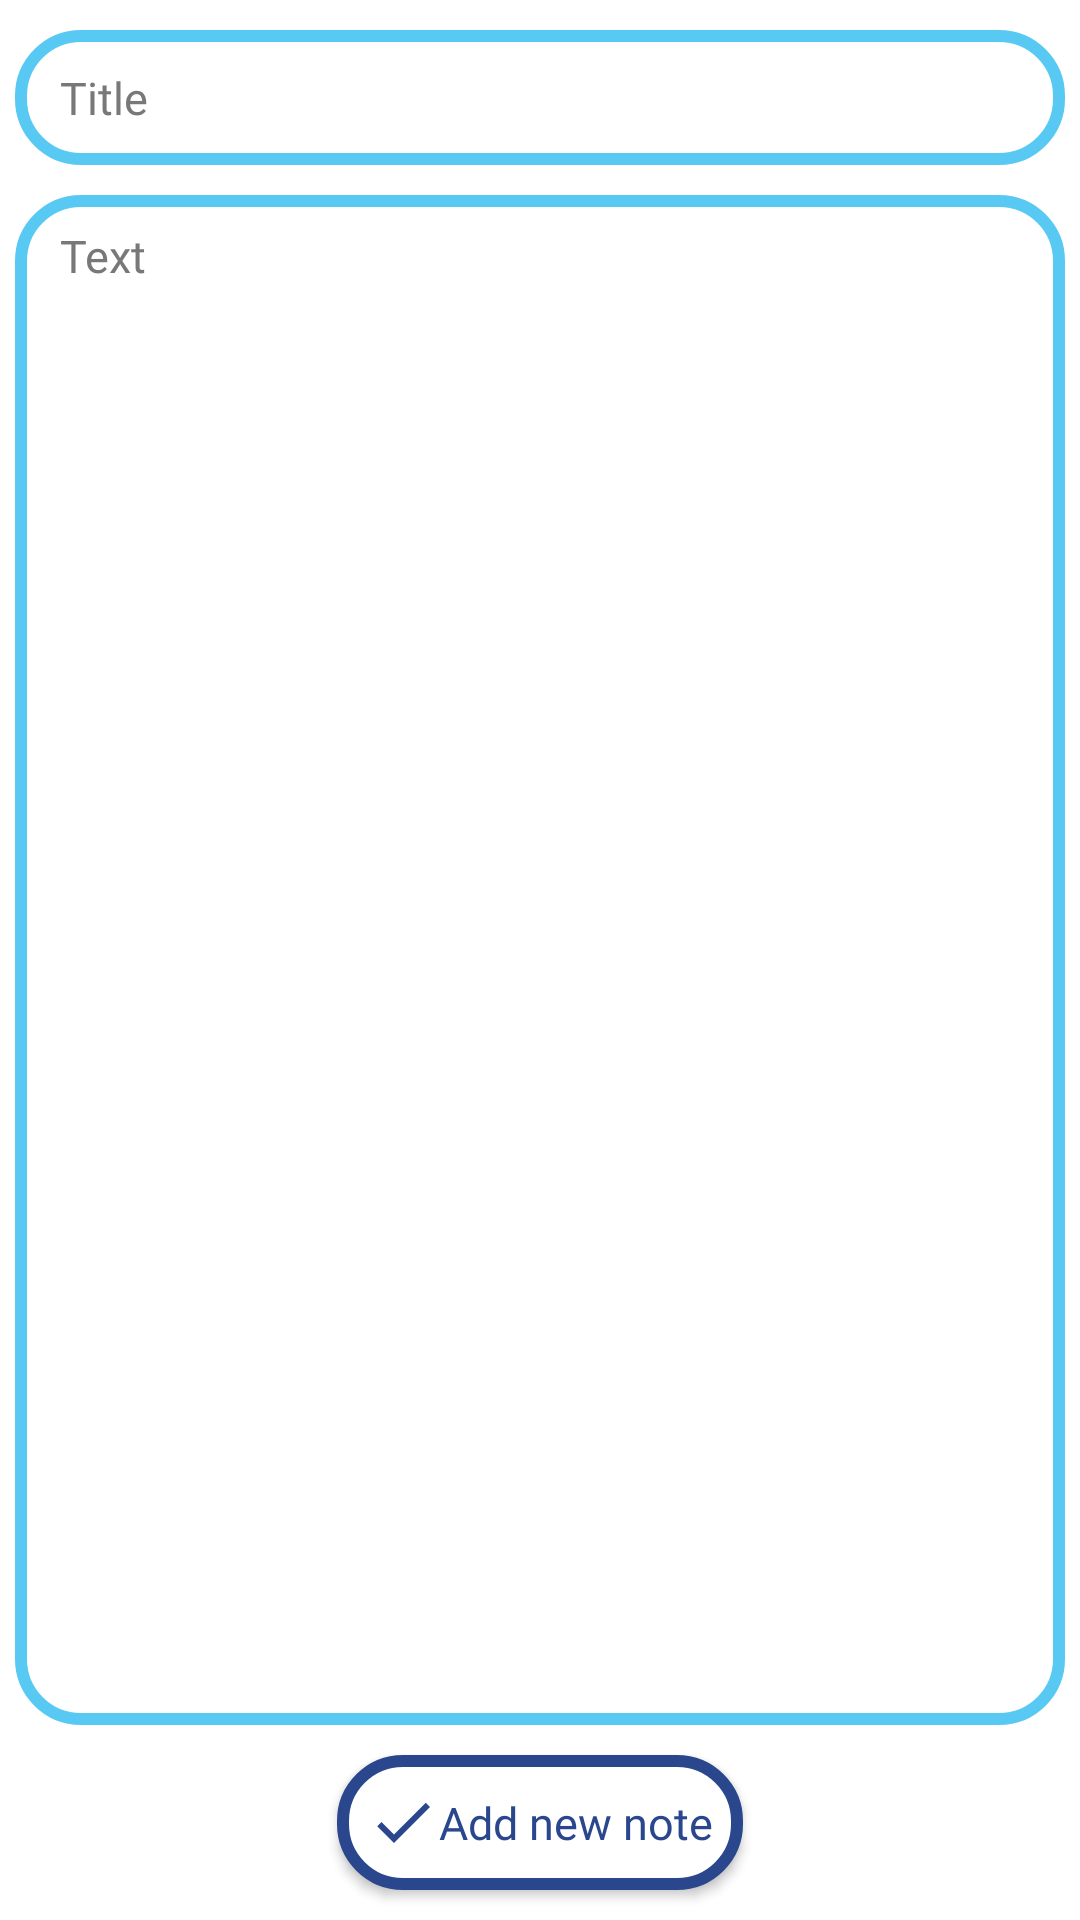

Android layout source for this screen:
<!-- AndroidManifest.xml: application theme Theme.AppCompat.NoActionBar -->
<!-- res/layout/add_notes_fragment.xml -->
<?xml version="1.0" encoding="utf-8"?>
<RelativeLayout xmlns:android="http://schemas.android.com/apk/res/android"
    xmlns:app="http://schemas.android.com/apk/res-auto"
    xmlns:tools="http://schemas.android.com/tools"
    android:id="@+id/linear_layout"
    android:layout_width="match_parent"
    android:layout_height="match_parent"
    android:background="@color/white"
    android:orientation="vertical">

    <EditText
        android:id="@+id/note_title"
        android:layout_width="match_parent"
        android:layout_height="45dp"
        android:layout_marginLeft="5dp"
        android:layout_marginTop="10dp"
        android:layout_marginRight="5dp"
        android:background="@drawable/switch_button"
        android:fontFamily="@font/poppins_semibold"
        android:hint="@string/title"
        android:paddingStart="15dp"
        android:textColor="@color/dark_blue"
        android:textColorHint="@color/hint2"
        android:textSize="15sp" />

    <EditText
        android:id="@+id/note_text"
        android:layout_width="match_parent"
        android:layout_height="match_parent"
        android:layout_marginLeft="5dp"
        android:layout_marginTop="10dp"
        android:layout_marginRight="5dp"
        android:layout_marginBottom="10dp"
        android:background="@drawable/switch_button"
        android:layout_below="@+id/note_title"
        android:layout_above="@+id/apply_btn"
        android:fontFamily="@font/poppins_semibold"
        android:hint="@string/text"
        android:paddingStart="15dp"
        android:paddingTop="10dp"
        android:textColor="@color/dark_blue"
        android:textColorHint="@color/hint2"
        android:textSize="15sp"
        android:gravity="start"/>

    <Button
        android:id="@+id/apply_btn"
        android:layout_width="wrap_content"
        android:layout_height="45dp"
        android:layout_marginStart="5dp"
        android:layout_alignParentBottom="true"
        android:layout_centerInParent="true"
        android:layout_marginBottom="10dp"
        android:background="@drawable/apply_button"
        android:drawableStart="@drawable/ic_baseline_check_24"
        android:fontFamily="@font/poppins_semibold"
        android:paddingStart="10dp"
        android:paddingEnd="10dp"
        android:text="@string/add_new_note"
        android:textAllCaps="false"
        android:textColor="@color/dark_blue"
        android:textSize="15sp" />
</RelativeLayout>
<!-- resources referenced by this layout -->
<resources>
  <color name="dark_blue">#2A478E</color>
  <color name="hint2">#787878</color>
  <color name="white">#FFFFFF</color>
  <!-- drawable apply_button (drawable-hdpi) -->
  <?xml version="1.0" encoding="utf-8"?>
  <selector xmlns:android="http://schemas.android.com/apk/res/android">
      <item android:state_pressed="true" >
          <shape android:shape="rectangle"  >
              <corners android:radius="20dip" />
              <stroke android:width="8dip" android:color="@color/dark_blue" />
              <solid android:color="@color/white"/>
          </shape>
      </item>
      <item android:state_focused="true">
          <shape android:shape="rectangle"  >
              <corners android:radius="20dip" />
              <stroke android:width="4dip" android:color="@color/dark_blue" />
              <solid android:color="@color/white"/>
          </shape>
      </item>
      <item>
          <shape android:shape="rectangle"  >
              <corners android:radius="20dip" />
              <stroke android:width="4dip" android:color="@color/dark_blue" />
              <solid android:color="@color/white"/>
          </shape>
      </item>
  </selector>
  <!-- drawable ic_baseline_check_24 (drawable) -->
  <vector android:height="24dp" android:tint="#2A478E"
      android:viewportHeight="24" android:viewportWidth="24"
      android:width="24dp" xmlns:android="http://schemas.android.com/apk/res/android">
      <path android:fillColor="@android:color/white" android:pathData="M9,16.17L4.83,12l-1.42,1.41L9,19 21,7l-1.41,-1.41z"/>
  </vector>
  <!-- drawable switch_button (drawable) -->
  <?xml version="1.0" encoding="utf-8"?>
  <selector xmlns:android="http://schemas.android.com/apk/res/android">
      <item android:state_pressed="true" >
          <shape android:shape="rectangle"  >
              <corners android:radius="20dip" />
              <stroke android:width="8dip" android:color="@color/blue" />
              <solid android:color="@color/white"/>
          </shape>
      </item>
      <item android:state_focused="true">
          <shape android:shape="rectangle"  >
              <corners android:radius="20dip" />
              <stroke android:width="4dip" android:color="@color/blue" />
              <solid android:color="@color/white"/>
          </shape>
      </item>
      <item>
          <shape android:shape="rectangle"  >
              <corners android:radius="20dip" />
              <stroke android:width="4dip" android:color="@color/blue" />
              <solid android:color="@color/white"/>
          </shape>
      </item>
  </selector>
  <string name="add_new_note">Add new note</string>
  <string name="text">Text</string>
  <string name="title">Title</string>
  <color name="blue">#58C9F3</color>
</resources>
